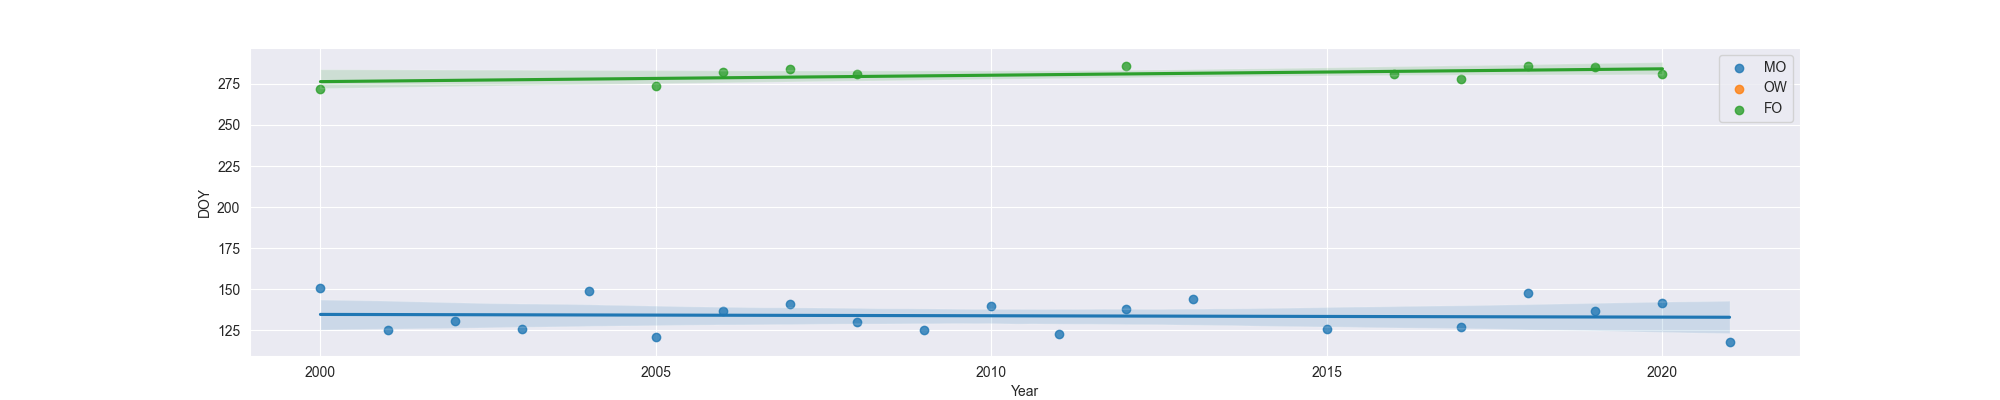

Data behind this chart, as committed beside it:
Year, MO, OW, FO
2000, 151.0, , 272.0
2001, 125.0, , 
2002, 131.0, , 
2003, 126.0, , 
2004, 149.0, , 
2005, 121.0, , 274.0
2006, 137.0, , 282.0
2007, 141.0, , 284.0
2008, 130.0, , 281.0
2009, 125.0, , 
2010, 140.0, , 
2011, 123.0, , 
2012, 138.0, , 286.0
2013, 144.0, , 
2015, 126.0, , 
2016, , , 281.0
2017, 127.0, , 278.0
2018, 148.0, , 286.0
2019, 137.0, , 285.0
2020, 142.0, , 281.0
2021, 118.0, , 
